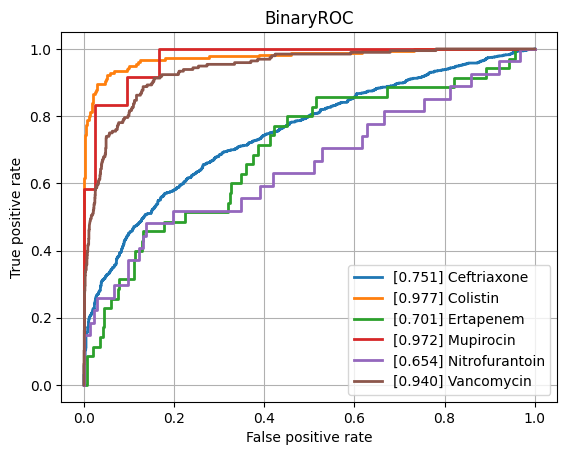

Values plotted in this chart, from the file beside it:
class, ROCAUC, n_positives, n_negatives
Amikacin, 0.8428, 150, 744
Amoxicillin-Clavulanic acid, 0.7928, 1523, 1082
Ampicillin, 0.8617, 2848, 652
Ampicillin-Amoxicillin, 0.9028, 1225, 53
Cefazolin, 0.8231, 127, 69
Cefepime, 0.7661, 1029, 1723
Cefpodoxime, 0.7885, 63, 31
Ceftazidime, 0.8015, 1373, 1962
Ceftriaxone, 0.7513, 1213, 1658
Cefuroxime, 0.931, 954, 138
Ciprofloxacin, 0.7902, 2443, 3542
Clindamycin, 0.842, 1337, 482
Colistin, 0.9769, 180, 433
Cotrimoxazole, 0.798, 3147, 3670
Ertapenem, 0.7015, 35, 840
Erythromycin, 0.8101, 1227, 301
Fosfomycin, 0.856, 404, 722
Fosfomycin-Trometamol, 0.7672, 39, 37
Fusidic acid, 0.7968, 152, 134
Gentamicin, 0.8963, 3212, 1723
Imipenem, 0.9172, 2813, 3192
Levofloxacin, 0.866, 586, 646
Meropenem, 0.8381, 815, 3194
Mupirocin, 0.9722, 12, 42
Nitrofurantoin, 0.6541, 27, 212
Norfloxacin, 0.7617, 36, 100
Oxacillin, 0.8088, 433, 248
Penicillin, 0.9059, 458, 39
Piperacillin-Tazobactam, 0.7823, 2119, 2525
Rifampicin, 0.7957, 63, 731
Teicoplanin, 0.8117, 11, 126
Tetracycline, 0.8316, 305, 443
Tobramycin, 0.8382, 176, 493
Vancomycin, 0.9398, 196, 2046
micro, 0.8628, , 
macro, 0.83, , 
